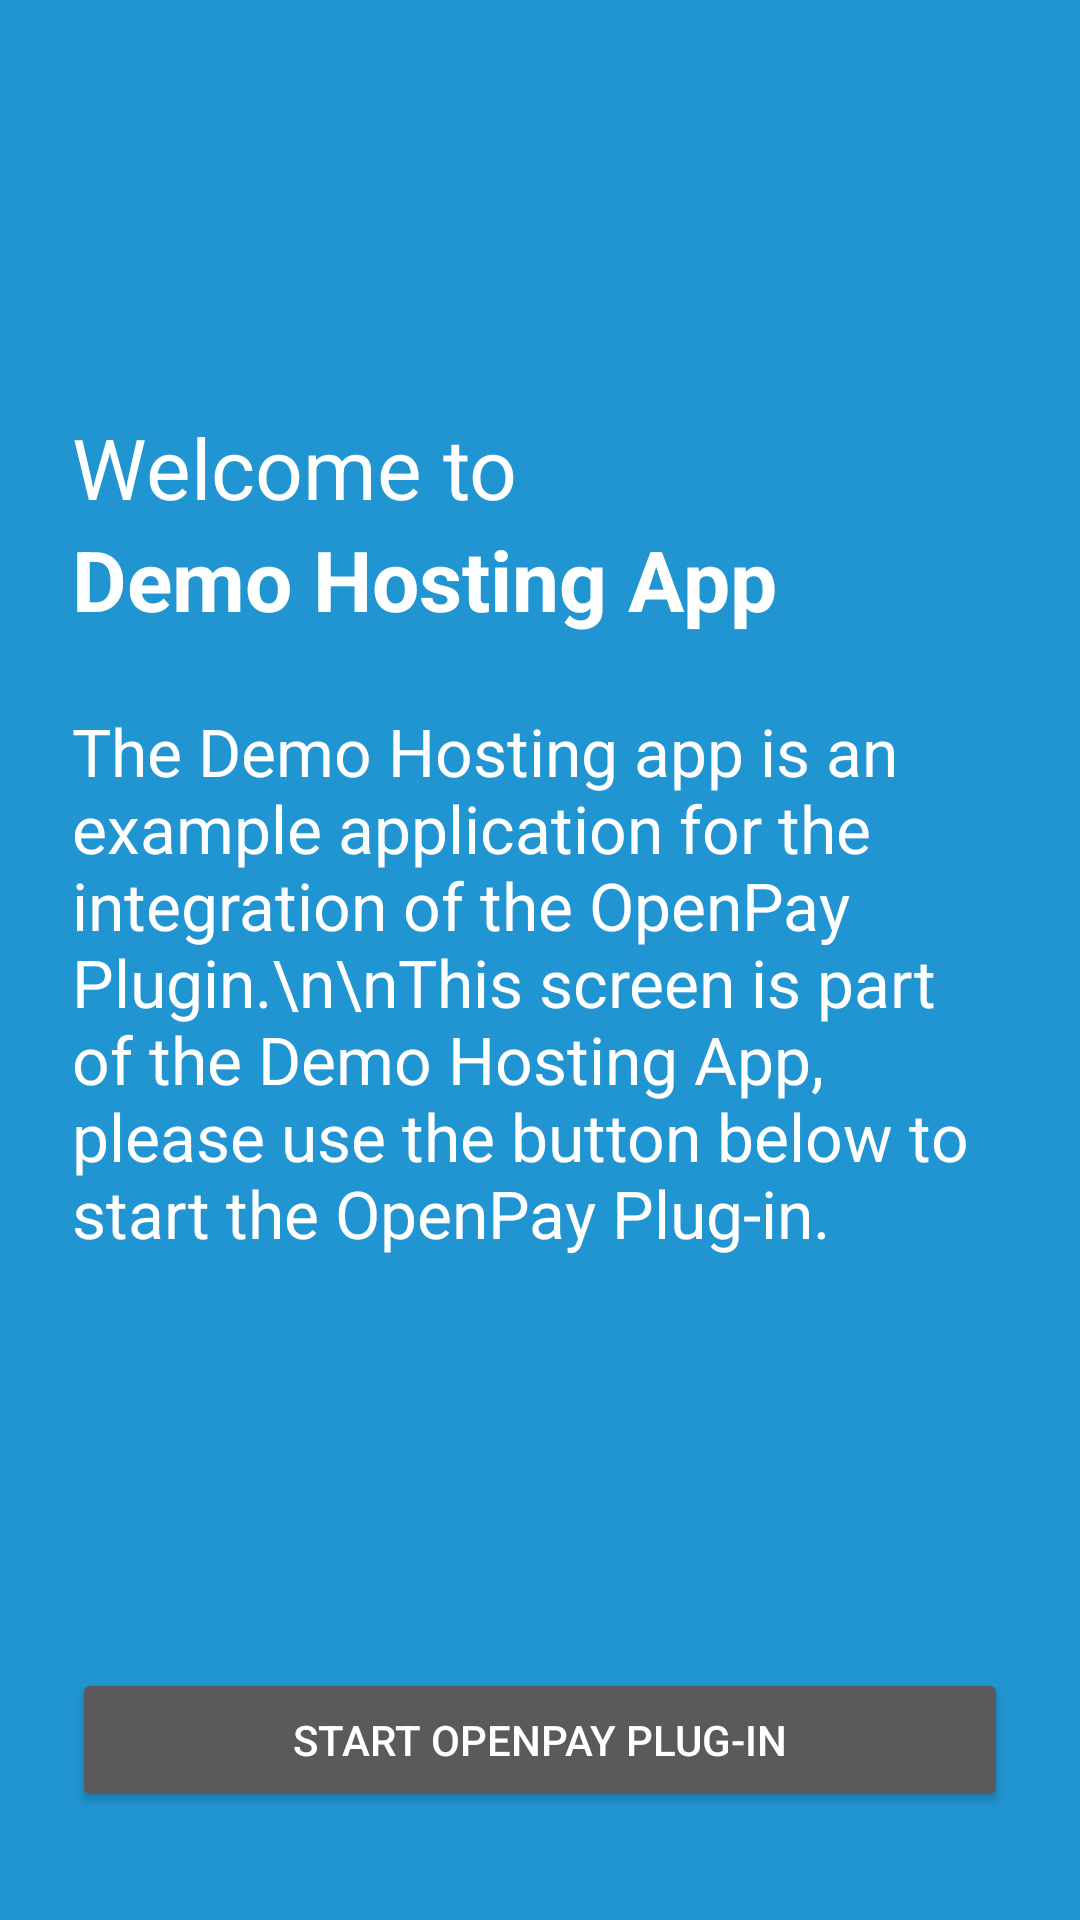

Produce the Android XML layout that renders to this screen, including the resource entries it uses.
<!-- AndroidManifest.xml: application theme AppTheme -->
<!-- res/layout/activity_launch.xml -->
<?xml version="1.0" encoding="utf-8"?>
<androidx.constraintlayout.widget.ConstraintLayout xmlns:android="http://schemas.android.com/apk/res/android"
	xmlns:app="http://schemas.android.com/apk/res-auto"
	android:layout_width="match_parent"
	android:layout_height="match_parent">

	<TextView
		android:id="@+id/title1"
		android:layout_width="0dp"
		android:layout_height="wrap_content"
		android:layout_marginStart="24dp"
		android:layout_marginEnd="24dp"
		android:text="Welcome to"
		android:textColor="@color/white"
		android:textSize="28sp"
		app:layout_constraintBottom_toTopOf="@id/title2"
		app:layout_constraintEnd_toEndOf="parent"
		app:layout_constraintStart_toStartOf="parent"
		app:layout_constraintTop_toTopOf="parent"
		app:layout_constraintVertical_chainStyle="packed" />

	<TextView
		android:id="@+id/title2"
		android:layout_width="0dp"
		android:layout_height="wrap_content"
		android:layout_marginStart="24dp"
		android:layout_marginEnd="24dp"
		android:text="Demo Hosting App"
		android:textColor="@color/white"
		android:textSize="28sp"
		android:textStyle="bold"
		app:layout_constraintBottom_toTopOf="@id/text"
		app:layout_constraintEnd_toEndOf="parent"
		app:layout_constraintStart_toStartOf="parent"
		app:layout_constraintTop_toBottomOf="@id/title1" />

	<TextView
		android:id="@+id/text"
		android:layout_width="0dp"
		android:layout_height="wrap_content"
		android:layout_marginStart="24dp"
		android:layout_marginTop="24dp"
		android:layout_marginEnd="24dp"
		android:text="The Demo Hosting app is an example application for the integration of the OpenPay Plugin.\n\nThis screen is part of the Demo Hosting App, please use the button below to start the OpenPay Plug-in."
		android:textColor="@color/white"
		android:textSize="22sp"
		app:layout_constraintBottom_toTopOf="@id/btn_launch"
		app:layout_constraintEnd_toEndOf="parent"
		app:layout_constraintStart_toStartOf="parent"
		app:layout_constraintTop_toBottomOf="@id/title2" />

	<Button
		android:id="@+id/btn_launch"
		android:layout_width="0dp"
		android:layout_height="wrap_content"
		android:layout_marginStart="24dp"
		android:layout_marginEnd="24dp"
		android:layout_marginBottom="36dp"
		android:text="START OPENPAY PLUG-IN"
		app:layout_constraintBottom_toBottomOf="parent"
		app:layout_constraintEnd_toEndOf="parent"
		app:layout_constraintStart_toStartOf="parent" />

</androidx.constraintlayout.widget.ConstraintLayout>
<!-- resources referenced by this layout -->
<resources>
  <color name="white">#ffffffff</color>
  <style name="AppTheme" parent="Theme.MaterialComponents.NoActionBar">
  		<item name="android:colorBackground">@color/hosting_app_color</item>
  		<item name="android:windowSplashScreenBackground" tools:targetApi="s">@color/white</item>
  
  		<item name="colorPrimary">@color/white</item>
  
  		<item name="colorSurface">@color/hosting_app_color</item>
  
  		
  		<item name="shapeAppearanceSmallComponent">@style/ShapeAppearance.App.SmallComponent</item>
  
  		
  		<item name="shapeAppearanceLargeComponent">@style/ShapeAppearance.App.LargeComponent</item>
  
  		<item name="borderlessButtonStyle">@style/Widget.App.Button.TextButton</item>
  		<item name="materialButtonOutlinedStyle">@style/Widget.App.Button.OutlinedButton</item>
  		<item name="materialButtonStyle">@style/Widget.App.Button</item>
  	</style>
  <color name="hosting_app_color">#ff2195d2</color>
  <style name="ShapeAppearance.App.SmallComponent" parent="ShapeAppearance.MaterialComponents.SmallComponent">
  		<item name="cornerFamily">rounded</item>
  		<item name="cornerSize">16dp</item>
  	</style>
  <style name="ShapeAppearance.App.LargeComponent" parent="ShapeAppearance.MaterialComponents.LargeComponent">
  		<item name="cornerFamily">rounded</item>
  		<item name="cornerSize">16dp</item>
  	</style>
  <style name="Widget.App.Button.TextButton" parent="Widget.MaterialComponents.Button.TextButton">
  		<item name="android:minHeight">56dp</item>
  	</style>
  <style name="Widget.App.Button.OutlinedButton" parent="Widget.MaterialComponents.Button.OutlinedButton">
  		<item name="android:minHeight">56dp</item>
  	</style>
  <style name="Widget.App.Button" parent="Widget.MaterialComponents.Button">
  		<item name="android:minHeight">56dp</item>
  	</style>
</resources>
